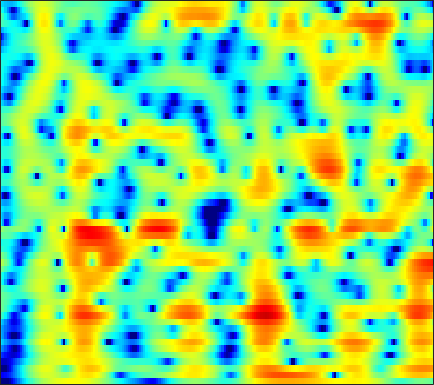

The file beside this chart, header and first rows:
-27.133, -25.297, -22.506, -19.738, -17.786, -15.4, -13.245, -11.765, -9.9634, -8.331, -6.8439, -5.8255, -4.5784, -3.4467, -2.6661, -1.7133, -0.85192, -0.26482, 0.44742, 1.0839, 1.6501, 2.0316, 2.4876, 2.8875
-14.78, -14.57, -14.13, -13.44, -12.74, -11.56, -10.18, -9.07, -7.553, -6.047, -4.598, -3.568, -2.286, -1.124, -0.3357, 0.598, 1.397, 1.906, 2.461, 2.872, 3.136, 3.236, 3.241, 3.098
-19.35, -19.89, -19.01, -16.87, -15.05, -12.71, -10.58, -9.108, -7.317, -5.669, -4.138, -3.066, -1.742, -0.5415, 0.2743, 1.244, 2.077, 2.606, 3.179, 3.591, 3.831, 3.891, 3.797, 3.486
-16.17, -16.49, -16.43, -15.79, -15.02, -13.77, -12.39, -11.32, -9.874, -8.433, -7.007, -5.957, -4.609, -3.344, -2.458, -1.368, -0.3883, 0.272, 1.046, 1.7, 2.238, 2.565, 2.906, 3.147
-12.37, -13.06, -14.01, -14.96, -15.62, -16.25, -16.27, -15.7, -14.21, -12.25, -10.2, -8.679, -6.777, -5.061, -3.902, -2.519, -1.302, -0.4952, 0.4463, 1.243, 1.905, 2.321, 2.778, 3.143
-8.899, -9.836, -11.29, -13.01, -14.51, -16.72, -18.49, -18.4, -16.07, -12.97, -10.08, -8.156, -5.874, -3.905, -2.617, -1.121, 0.1534, 0.9737, 1.889, 2.6, 3.109, 3.364, 3.54, 3.541
-5.921, -6.884, -8.236, -9.566, -10.44, -11.26, -11.45, -11.1, -10.02, -8.442, -6.623, -5.208, -3.365, -1.669, -0.5136, 0.8859, 2.104, 2.885, 3.727, 4.336, 4.691, 4.778, 4.633, 4.143
-7.646, -8.925, -10.96, -13.63, -16.34, -22.01, -31.68, -23.58, -16.68, -12.53, -9.46, -7.55, -5.353, -3.472, -2.247, -0.7853, 0.4803, 1.29, 2.18, 2.861, 3.34, 3.566, 3.694, 3.63
-7.888, -8.823, -10.15, -11.46, -12.31, -13.08, -13.27, -12.99, -12.05, -10.65, -9.034, -7.78, -6.146, -4.579, -3.466, -2.081, -0.8701, -0.09214, 0.7859, 1.498, 2.062, 2.395, 2.728, 2.962
-6.288, -7.471, -9.273, -11.3, -12.91, -14.85, -15.65, -15.05, -13.2, -11, -8.86, -7.358, -5.511, -3.847, -2.706, -1.302, -0.1145, 0.6337, 1.466, 2.109, 2.554, 2.756, 2.866, 2.826
-2.134, -3.265, -5.126, -7.585, -9.823, -13.03, -14.73, -13.9, -11.62, -9.435, -7.536, -6.189, -4.355, -2.5, -1.164, 0.4684, 1.826, 2.683, 3.628, 4.288, 4.587, 4.558, 4.149, 3.25
-0.4479, -1.102, -2.204, -3.444, -4.387, -5.668, -7.019, -8.108, -9.777, -11.95, -14.78, -15.64, -12.14, -7.752, -5.079, -2.288, -0.2054, 1.054, 2.353, 3.217, 3.681, 3.789, 3.632, 3.124
-0.7297, -1.147, -1.764, -2.45, -3.047, -3.944, -4.93, -5.748, -6.956, -8.181, -9.077, -9.163, -8.062, -6.066, -4.482, -2.565, -0.9559, 0.0961, 1.18, 1.898, 2.351, 2.55, 2.643, 2.567
-0.7029, -0.9987, -1.417, -1.884, -2.235, -2.621, -2.884, -3.016, -3.104, -3.038, -2.77, -2.441, -1.85, -1.113, -0.5119, 0.3008, 1.09, 1.598, 2.09, 2.403, 2.55, 2.519, 2.285, 1.857
-1.371, -2.001, -2.935, -3.769, -4.161, -4.281, -3.979, -3.53, -2.743, -1.889, -1.038, -0.3929, 0.4322, 1.192, 1.715, 2.342, 2.873, 3.143, 3.351, 3.446, 3.331, 3.072, 2.485, 1.586
-3.499, -5.19, -8.129, -12.25, -16.22, -16.17, -11.29, -8.514, -5.78, -3.721, -2.101, -1.096, 0.04883, 1.011, 1.626, 2.304, 2.799, 3.069, 3.331, 3.395, 3.252, 3.038, 2.6, 1.966
-3.068, -4.375, -6.327, -8.422, -9.509, -9.728, -8.78, -7.633, -6.053, -4.575, -3.195, -2.247, -1.104, -0.08944, 0.5806, 1.329, 1.896, 2.24, 2.556, 2.623, 2.541, 2.4, 2.098, 1.707
-0.04796, -0.9355, -2.257, -3.453, -4.21, -5.133, -5.768, -5.942, -5.735, -5.102, -4.078, -3.129, -1.805, -0.5488, 0.2994, 1.258, 2.025, 2.463, 2.763, 2.817, 2.662, 2.348, 1.672, 0.7898
2.168, 1.236, -0.0688, -1.628, -3.09, -5.329, -8.111, -10.78, -13.92, -12.28, -8.424, -5.986, -3.361, -1.277, -0.004371, 1.387, 2.471, 3.054, 3.519, 3.763, 3.596, 3.157, 2.147, 0.429
0.01894, -0.6704, -1.768, -3.304, -4.603, -6.55, -9.018, -10.96, -12.63, -12.28, -10.35, -8.638, -6.473, -4.548, -3.238, -1.646, -0.3482, 0.4252, 1.346, 1.995, 2.257, 2.329, 2.201, 1.81
-3.102, -3.264, -3.867, -4.586, -5.294, -6.587, -7.892, -8.929, -10.34, -11.34, -11.92, -11.78, -10.63, -8.821, -7.308, -5.352, -3.596, -2.48, -1.086, -0.1078, 0.714, 1.256, 1.794, 2.233
-4.262, -3.869, -3.753, -3.9, -4.428, -5.366, -6.562, -7.866, -10.18, -13.54, -19.96, -34.78, -19.27, -12.71, -9.74, -6.999, -4.932, -3.564, -2.082, -0.9605, 0.2213, 0.9347, 1.721, 2.434
-1.245, -1.165, -1.063, -1.365, -1.617, -1.996, -2.733, -3.3, -4.288, -5.411, -6.293, -6.692, -6.573, -6.016, -5.465, -4.782, -4.221, -3.592, -2.722, -1.359, 0.1605, 1.102, 2.202, 2.979
0.9007, 0.254, -0.5055, -0.8073, -0.6044, -0.2952, 0.09952, 0.3523, 0.5251, 0.504, 0.3676, 0.1551, -0.3268, -1.071, -2.012, -3.956, -7.311, -11.83, -12.08, -4.968, -0.9302, 1.094, 2.992, 3.929
-4.923, -8.217, -14.49, -13.5, -9.329, -5.788, -3.263, -2.053, -0.8708, -0.1182, 0.2414, 0.3339, 0.1604, -0.3183, -0.9135, -1.953, -3.114, -3.708, -3.591, -2.063, -0.308, 0.8594, 2.138, 2.88
-6.136, -7.686, -9.247, -9.3, -8.283, -6.619, -4.876, -3.782, -2.583, -1.633, -0.9558, -0.5955, -0.2817, -0.1516, -0.1108, -0.1545, -0.1358, -0.08645, 0.0597, 0.4899, 0.8563, 1.248, 1.636, 1.973
-5.314, -5.899, -6.417, -6.261, -6.004, -5.218, -4.274, -3.521, -2.505, -1.624, -0.8348, -0.3504, 0.1802, 0.5854, 0.8157, 1.055, 1.223, 1.331, 1.492, 1.548, 1.633, 1.652, 1.619, 1.56
-7.295, -8.227, -8.627, -8.155, -7.27, -5.724, -4.23, -3.152, -1.881, -0.785, 0.1172, 0.6884, 1.302, 1.786, 2.055, 2.336, 2.503, 2.574, 2.601, 2.494, 2.34, 2.095, 1.714, 1.153
-11.14, -15.96, -38.16, -15.25, -10.52, -6.549, -4.008, -2.463, -0.9255, 0.3126, 1.236, 1.787, 2.348, 2.746, 2.963, 3.149, 3.259, 3.274, 3.192, 3.069, 2.761, 2.422, 1.787, 0.813
-5.76, -6.531, -6.806, -6.173, -5.128, -3.559, -2.039, -1.043, 0.08423, 0.9464, 1.567, 1.873, 2.109, 2.159, 2.132, 2.035, 1.98, 1.974, 1.994, 2.092, 2.025, 1.96, 1.576, 0.9788
-2.73, -2.926, -2.877, -2.643, -2.147, -1.469, -0.5742, 0.006435, 0.7167, 1.185, 1.384, 1.312, 0.8975, 0.1314, -0.662, -1.786, -2.618, -2.642, -1.83, -0.8219, 0.2372, 0.7619, 1.217, 1.356
-2.793, -3.346, -3.908, -3.623, -3.041, -1.815, -0.5203, 0.3737, 1.285, 1.851, 1.973, 1.746, 0.9143, -0.6667, -2.591, -6.8, -17.32, -18.26, -7.085, -2.973, -0.477, 0.5646, 1.489, 1.84
-5.268, -8.047, -15.07, -17.11, -10.1, -4.842, -1.719, -0.07842, 1.474, 2.438, 2.903, 2.97, 2.683, 2.007, 1.295, 0.2742, -0.4697, -0.5417, 0.02236, 0.7886, 1.557, 1.866, 1.981, 1.619
-4.186, -5.183, -6.168, -6.047, -5.203, -3.416, -1.699, -0.5224, 0.7093, 1.617, 2.227, 2.497, 2.66, 2.622, 2.522, 2.311, 2.131, 2.016, 1.883, 1.855, 1.631, 1.477, 0.9496, 0.1704
-3.077, -3.228, -3.339, -3.06, -2.775, -2.052, -1.286, -0.6513, 0.1063, 0.7898, 1.317, 1.602, 1.839, 1.939, 1.929, 1.834, 1.667, 1.501, 1.238, 0.9569, 0.635, 0.3526, -0.04352, -0.514
-3.188, -3.316, -3.3, -3.107, -2.725, -2.118, -1.306, -0.7265, 0.0641, 0.7221, 1.235, 1.512, 1.717, 1.757, 1.673, 1.461, 1.12, 0.8204, 0.406, -0.1231, -0.5028, -0.8402, -1.086, -1.222
-4.308, -5.012, -5.646, -5.678, -4.915, -3.49, -1.793, -0.6632, 0.6281, 1.566, 2.196, 2.468, 2.586, 2.427, 2.158, 1.607, 0.8877, 0.2734, -0.6441, -1.522, -2.526, -3.094, -3.775, -3.839
-5.414, -7.53, -13.54, -30.26, -12.39, -5.598, -1.88, 0.06391, 1.834, 3.012, 3.644, 3.81, 3.657, 3.092, 2.419, 1.194, -0.2904, -1.515, -3.176, -4.646, -6.32, -7.917, -11.35, -16.74
-3.062, -3.394, -3.697, -3.525, -2.707, -1.123, 0.5241, 1.637, 2.769, 3.502, 3.807, 3.744, 3.224, 2.178, 0.9822, -1.283, -4.469, -7.764, -12.58, -13.9, -11.03, -10.21, -9.581, -8.999
-1.609, -1.291, -0.8044, -0.2741, 0.1931, 0.9607, 1.688, 2.222, 2.803, 3.149, 3.234, 3.088, 2.555, 1.58, 0.5359, -1.386, -3.899, -6.164, -8.956, -9.506, -8.049, -7.115, -5.815, -4.742
-1.711, -1.345, -0.906, -0.3563, -0.002527, 0.6213, 1.227, 1.663, 2.213, 2.626, 2.863, 2.896, 2.736, 2.329, 1.842, 1.039, 0.07189, -0.6493, -1.444, -2.143, -2.527, -2.666, -2.951, -3.197
-3.068, -2.993, -2.925, -2.693, -2.345, -1.721, -0.8024, -0.09013, 0.8552, 1.714, 2.397, 2.782, 3.117, 3.254, 3.223, 3.045, 2.713, 2.386, 1.86, 1.279, 0.5185, -0.08254, -1.123, -2.522
-5.872, -6.804, -8.261, -9.685, -9.611, -8.054, -5.611, -3.865, -1.863, -0.234, 1.074, 1.869, 2.689, 3.266, 3.57, 3.774, 3.799, 3.693, 3.37, 2.899, 2.241, 1.538, 0.4631, -0.9139
-7.604, -9.246, -12.63, -17.68, -19.73, -14.18, -9.502, -6.909, -4.344, -2.301, -0.6517, 0.3713, 1.516, 2.417, 2.942, 3.451, 3.748, 3.837, 3.787, 3.486, 3.009, 2.511, 1.641, 0.6129
-5.939, -6.77, -7.901, -8.863, -9.032, -8.69, -7.729, -6.701, -5.173, -3.58, -2.028, -0.9389, 0.3797, 1.515, 2.226, 3.015, 3.579, 3.864, 4.062, 4.024, 3.719, 3.372, 2.651, 1.65
-4.139, -4.911, -6.059, -7.341, -8.389, -9.424, -9.916, -9.606, -8.129, -6.208, -4.236, -2.844, -1.21, 0.2122, 1.153, 2.22, 3.103, 3.62, 4.099, 4.379, 4.388, 4.19, 3.703, 2.871
-3.687, -4.58, -6.184, -8.304, -10.5, -15.18, -26.49, -26.31, -15.1, -10.44, -7.546, -5.931, -4.144, -2.577, -1.489, -0.1195, 1.148, 1.984, 2.916, 3.603, 4.051, 4.177, 4.103, 3.761
-3.628, -4.294, -5.391, -6.825, -7.994, -9.586, -10.84, -11.18, -10.7, -9.945, -9.309, -8.983, -8.518, -7.581, -6.366, -4.267, -2.147, -0.6833, 0.9798, 2.224, 3.129, 3.618, 3.968, 4.055
-3.666, -3.908, -4.3, -4.81, -5.26, -5.811, -6.382, -6.837, -7.455, -8.346, -9.851, -11.77, -16.87, -29.96, -16.22, -8.854, -4.597, -2.305, -0.008192, 1.617, 2.784, 3.442, 3.975, 4.216
-4.881, -4.616, -4.359, -4.162, -4.148, -4.2, -4.303, -4.456, -4.863, -5.427, -6.196, -6.828, -7.532, -7.397, -6.461, -4.44, -2.279, -0.8054, 0.8544, 2.158, 3.088, 3.589, 4.004, 4.125
-7.631, -6.795, -5.833, -5.018, -4.471, -3.957, -3.586, -3.372, -3.192, -3.075, -2.962, -2.839, -2.536, -2.026, -1.468, -0.5661, 0.4276, 1.161, 2.058, 2.826, 3.371, 3.593, 3.724, 3.605
-11.25, -9.789, -7.97, -6.489, -5.494, -4.461, -3.724, -3.296, -2.768, -2.335, -1.907, -1.573, -1.042, -0.4124, 0.104, 0.83, 1.578, 2.102, 2.703, 3.156, 3.451, 3.528, 3.412, 3.07
-15.59, -12.03, -8.947, -6.913, -5.841, -4.726, -3.946, -3.544, -3.159, -2.836, -2.496, -2.152, -1.552, -0.7529, -0.07521, 0.8994, 1.822, 2.441, 3.11, 3.528, 3.707, 3.71, 3.435, 2.9
-8.156, -7.188, -5.931, -4.957, -4.544, -4.142, -3.926, -3.92, -4.216, -4.703, -5.275, -5.476, -4.969, -3.416, -1.862, 0.1368, 1.814, 2.825, 3.823, 4.407, 4.553, 4.389, 3.878, 2.994
-1.993, -2.451, -3.023, -3.549, -3.886, -4.388, -4.857, -5.198, -5.83, -7.21, -10.2, -15.39, -23.08, -8.753, -4.278, -0.414, 2.197, 3.569, 4.785, 5.446, 5.566, 5.264, 4.41, 2.945
-1.479, -2.6, -4.392, -6.635, -8.46, -10.63, -11.1, -10.16, -8.461, -7.327, -6.651, -6.182, -5.003, -3.056, -1.332, 0.843, 2.612, 3.623, 4.557, 5.04, 5.088, 4.858, 4.064, 2.751
-3.449, -4.674, -6.648, -9.251, -12.07, -16.84, -16.84, -13.27, -9.363, -6.659, -4.698, -3.448, -1.973, -0.5922, 0.3858, 1.563, 2.552, 3.138, 3.709, 3.974, 3.946, 3.752, 3.256, 2.519
-5.977, -6.531, -7.058, -7.482, -7.613, -7.615, -7.123, -6.423, -5.115, -3.726, -2.388, -1.464, -0.3498, 0.6321, 1.266, 2.005, 2.592, 2.93, 3.216, 3.3, 3.176, 2.926, 2.51, 1.971
